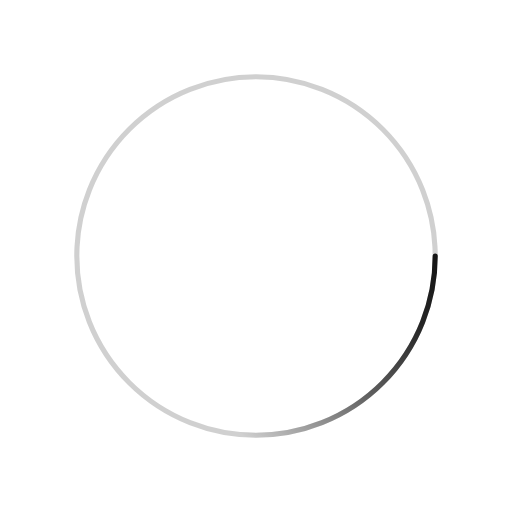
t = 0.00 s
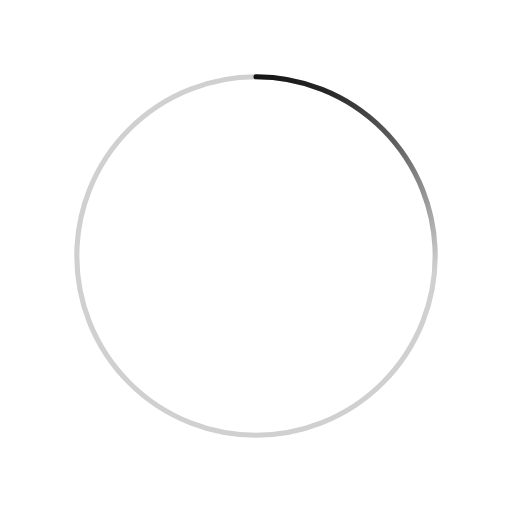
t = 0.10 s
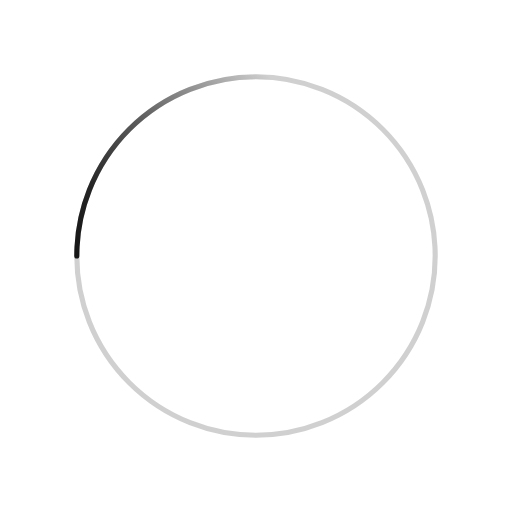
t = 0.20 s
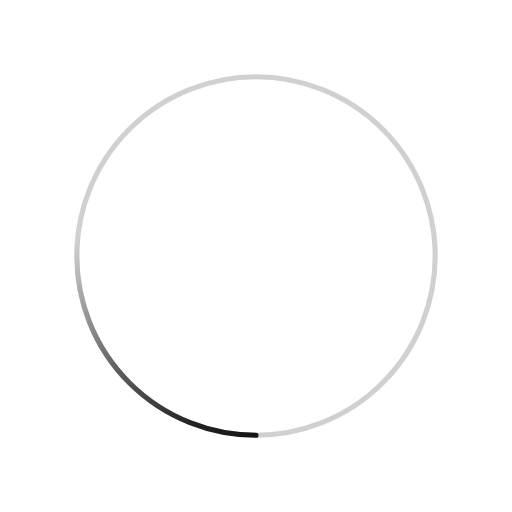
t = 0.30 s

The animated SVG that drew these frames (rendered in a browser with its animation timeline set to each time). Animation: 1 SMIL element (animateTransform=1); one cycle of 0.40 s, repeats indefinitely.

﻿<svg xmlns='http://www.w3.org/2000/svg' viewBox='0 0 200 200'><radialGradient id='a12' cx='.66' fx='.66' cy='.3125' fy='.3125' gradientTransform='scale(1.5)'><stop offset='0' stop-color='#121212'></stop><stop offset='.3' stop-color='#121212' stop-opacity='.9'></stop><stop offset='.6' stop-color='#121212' stop-opacity='.6'></stop><stop offset='.8' stop-color='#121212' stop-opacity='.3'></stop><stop offset='1' stop-color='#121212' stop-opacity='0'></stop></radialGradient><circle transform-origin='center' fill='none' stroke='url(#a12)' stroke-width='2' stroke-linecap='round' stroke-dasharray='200 1000' stroke-dashoffset='0' cx='100' cy='100' r='70'><animateTransform type='rotate' attributeName='transform' calcMode='spline' dur='0.4' values='360;0' keyTimes='0;1' keySplines='0 0 1 1' repeatCount='indefinite'></animateTransform></circle><circle transform-origin='center' fill='none' opacity='.2' stroke='#121212' stroke-width='2' stroke-linecap='round' cx='100' cy='100' r='70'></circle></svg>